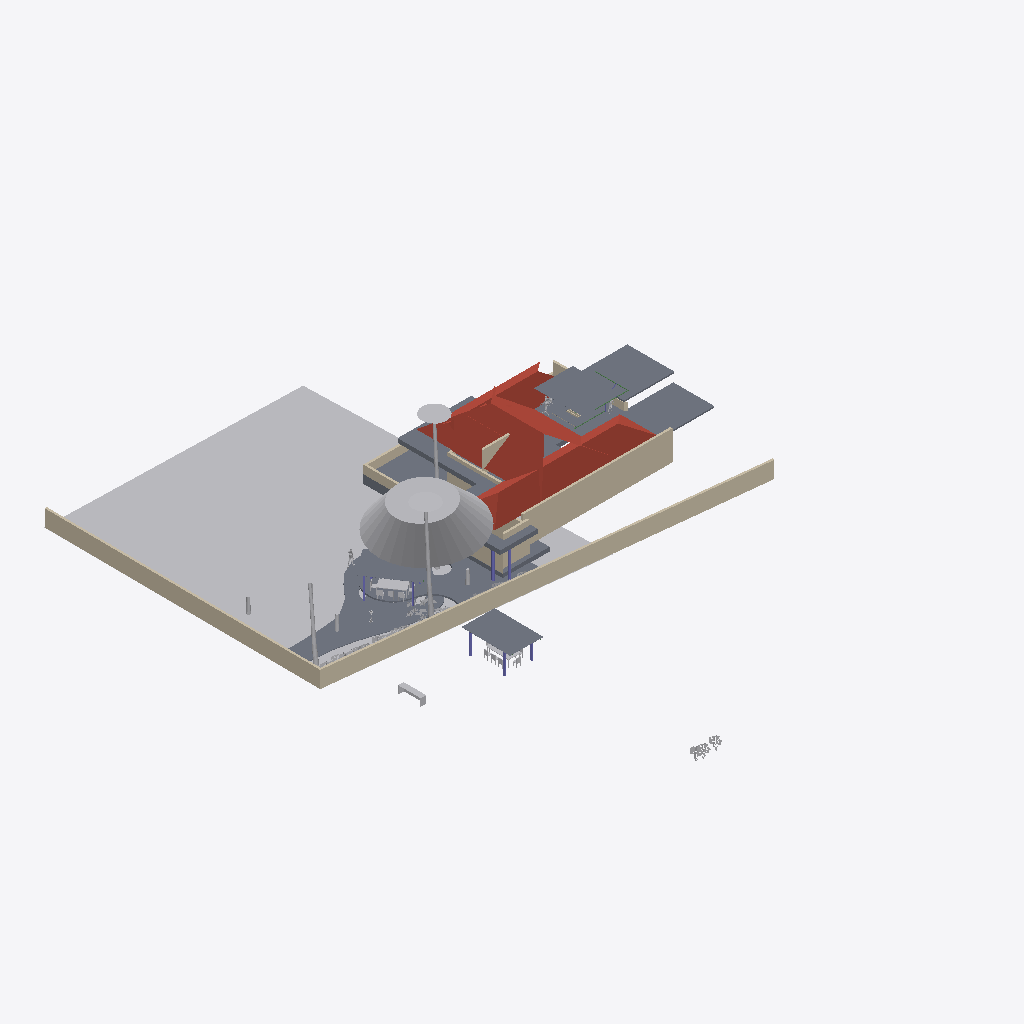
Isometric view of an IFC building model (IFC-SPF (STEP), schema IFC4X3, length unit metre), seen from the south-west, elements coloured by IFC class: 30 other elements (light grey), 18 slabs (grey), 12 walls (beige), 7 columns (violet), 4 roofs (red-brown), 3 beams (green).
Extent 44.8 m × 57.9 m × 10.9 m (x, y, z). Storeys (6): GF at 0.00 m; FF at 0.00 m; OPT 2 at 0.00 m; 00 at 0.00 m; OPT 1 at 0.00 m; Extras at 0.00 m. Elements (240): 50 IfcWall, 48 IfcGeographicElement, 40 IfcBeam, 25 IfcSlab, 20 IfcSystemFurnitureElement, 18 IfcFurniture, 16 IfcColumn, 6 IfcBuildingElementProxy, 6 IfcCovering, 5 IfcLightFixture, 3 IfcDuctSegment, 2 IfcSanitaryTerminal.

HEADER;
FILE_DESCRIPTION(('ViewDefinition[DesignTransferView]'),'2;1');
FILE_NAME('Sunil.ifc','2026-08-20T17:42:30+05:30',(''),(''),'IfcOpenShell 0.8.5','Bonsai 0.8.5','Nobody');
FILE_SCHEMA(('IFC4X3'));
ENDSEC;
DATA;
#1=IFCPROJECT('0YzrsP2P1BpQV7dw9$7Vds',$,'My Project',$,$,$,$,(#14,#26),#9);
#31=IFCSITE('1CxhM3SXHADwOeJenRe8Ym',$,'My Site',$,$,#54,$,$,$,(8,54,48,200000),(76,36,57,100000),$,$,$);
#37=IFCBUILDING('2BCbE9kGrAPx1bgNwlSVKz',$,'My Building',$,$,#60,$,$,$,$,$,$);
#43=IFCBUILDINGSTOREY('3j7blbBZv0pgPcwV0SKpOg',$,'GF',$,$,#28579,$,$,$,$);
#1756=IFCBUILDINGSTOREY('2AS214sF109xsWE6gedJVw',$,'FF',$,$,#28504,$,$,$,$);
#23799=IFCBUILDINGSTOREY('2CWyiNdLj2zPuOWGRPC8X3',$,'OPT 2',$,$,#23814,$,$,$,$);
#25316=IFCBUILDINGSTOREY('1D0HOk$Zb8axs$Dhu_zyVV',$,'00',$,$,#25331,$,$,$,$);
#25820=IFCBUILDINGSTOREY('0u9kcYiOr9T9Pf4GmNI4xC',$,'OPT 1',$,$,#25835,$,$,$,$);
#26017=IFCBUILDINGSTOREY('02U5$P_zz6RQP1d7J_vGR5',$,'Extras',$,$,#26032,$,$,$,$);
#20352=IFCGEOGRAPHICELEMENT('0lLUJaXkXAmhsoRTXl$zoW',$,'Grass',$,$,#25377,#20353,$,.VEGETATION.);
#16927=IFCWALL('2pn2eNEJj5aObSoLAYft_w',$,'Wall',$,$,#29074,#16933,$,$);
#29940=IFCGEOGRAPHICELEMENT('3XoAL8NNzClANBM_OFV1e2',$,'Tree',$,$,#29941,#29946,$,.VEGETATION.);
#12728=IFCSLAB('31B3U3DFr6kQynao8S4BML',$,'Plane',$,$,#28559,#12734,$,.ROOF.);
#22170=IFCWALL('3zR1YV36f0Rubv1JX9OJDH',$,'Wall',$,$,#29079,#22181,$,$);
#12704=IFCSLAB('19P522yKz3YxJrzniRmYRW',$,'Plane',$,$,#28554,#12710,$,.ROOF.);
#1950=IFCWALL('190qzqC$LEwvyGe6whzbD4',$,'Wall',$,$,#28699,#1961,$,$);
#16897=IFCSLAB('3a_IY8yVn1IQKjPlFcCw5C',$,'Slab',$,$,#25991,#16911,$,$);
#16722=IFCSLAB('0VU34UVVHDSAkgEDPnrXbb',$,'Slab',$,$,#28574,#16734,$,$);
#3922=IFCSLAB('3p9ucUG4L4mx1BDCY4mxYu',$,'Slab',$,$,#28519,#3933,$,$);
#14076=IFCSLAB('0QZDE_Lcb4MfGrMySLx0S5',$,'Slab',$,$,#28564,#14087,$,$);
#24044=IFCSLAB('2lQNGwDGj6TfCMHQR_Hk3k',$,'Slab',$,$,#33953,#24065,'1',$);
#12581=IFCSLAB('3GdT$KTMb0oQC9_D3jd3IE',$,'Slab',$,$,#28854,#12592,$,$);
#25163=IFCSLAB('1v7MJlelr3jAK3MNuZJp1K',$,'Slab',$,$,#31338,#25174,$,$);
#12690=IFCSLAB('3rXNNWj4r1PedbBSn7X2Fy',$,'Plane',$,$,#28549,#12696,$,.ROOF.);
#16220=IFCSLAB('1mO85J12rCbPZWs83sli9o',$,'Slab',$,$,#29014,#16231,$,$);
#1868=IFCSLAB('2FugePEy17sfor4hvvv_ks',$,'Plane',$,$,#28514,#1869,$,.ROOF.);
#23347=IFCSLAB('18a$SC9MT6Qgv2tkIkQiL4',$,'Slab',$,$,#25946,#23358,$,$);
#27476=IFCGEOGRAPHICELEMENT('0QNDI$G9rD6Qyus_ThD6SE',$,'CoconutTree',$,$,#27508,#27482,$,.NOTDEFINED.);
#16393=IFCWALL('2dbVzBwhPC8AVUSN4eqUrE',$,'Wall',$,$,#29019,#16404,$,$);
#29716=IFCGEOGRAPHICELEMENT('0lhGzZJy95VwvY1fDPlqu2',$,'CoconutTree',$,$,#30417,#29722,$,.NOTDEFINED.);
#11695=IFCSLAB('3uJhIcBEf9lhIBqmu$kK_X',$,'Slab',$,$,#28539,#11708,$,$);
#30934=IFCGEOGRAPHICELEMENT('3mVDKXt9j8L97Qw5zl3uXZ',$,'CoconutTree',$,$,#31318,#30940,$,.NOTDEFINED.);
#16816=IFCSLAB('24eydz0Wz7RwiCBv1lqGKb',$,'Slab',$,$,#29039,#16827,$,$);
#16455=IFCWALL('2g56aV9$b1WOi_uj4Q76cE',$,'Wall',$,$,#29029,#16466,$,$);
#172=IFCWALL('2VZRG5T$fAi9ZVelvzcLTv',$,'Wall',$,$,#29034,#179,$,.SOLIDWALL.);
#31079=IFCSLAB('02SEX63G5FHxcTTzr3KFpj',$,'Slab',$,$,#33601,#31090,$,$);
#22736=IFCWALL('3G6vyfuKnB1waDRMYSkwTN',$,'Wall',$,$,#29059,#22747,$,$);
#796=IFCWALL('0BEAgfJO1BGeiCw20jTCQj',$,'Wall',$,$,#28659,#802,$,$);
#22706=IFCWALL('1Mv6qAv7T3o8VGEDThbYud',$,'Wall',$,$,#29069,#22717,$,$);
#16485=IFCWALL('3caYBmk_L1tgQ9RrttKDVt',$,'Wall',$,$,#29049,#16496,$,$);
#18440=IFCFURNITURE('0$87FAEvj6jx8O9wOR10RG',$,'Furniture',$,$,#25901,#18469,$,$);
#1551=IFCSLAB('2qMzXa7sjDTv4j5DKY7vcB',$,'Slab',$,$,#28644,#1562,$,$);
#3946=IFCWALL('3KCMvS12z2ewTABhQKFQNU',$,'Wall',$,$,#28694,#3957,$,$);
#16628=IFCWALL('2ORyZxWoH8JOx5gs_YtEKl',$,'Wall',$,$,#29024,#16639,$,$);
#30789=IFCSLAB('2mwd2uKtrBQwfHL8gGpmWj',$,'Slab',$,$,#31348,#30800,$,$);
#23099=IFCSYSTEMFURNITUREELEMENT('1adoGFBTr92PCWBGAkKKpc',$,'SystemFurnitureElement',$,$,#29089,#23111,$,$);
#23877=IFCFURNITURE('38Lo6tSYjCpelPk77UJIXl',$,'Furniture',$,$,#31273,#23890,$,$);
#31630=IFCCOLUMN('3C739Flun3RwIMclwVD19A',$,'Column',$,$,#31681,#31641,$,$);
#26644=IFCGEOGRAPHICELEMENT('2SquXkLlHC19iubNUs_faM',$,'GeographicElement',$,$,#27283,#26657,$,$);
#30819=IFCSLAB('2_9bwo_QLAKQcHFBPuKsoD',$,'Slab',$,$,#31333,#30830,$,$);
#30767=IFCSLAB('0cC_SQ2l58QAQh9VBjT4wq',$,'Slab',$,$,#31343,#30778,$,$);
#31652=IFCCOLUMN('3Bu$O4fIP3QRqBcDDY4oXW',$,'Column',$,$,#31686,#31663,$,$);
#26618=IFCGEOGRAPHICELEMENT('35n8rdhCDEWRASbdXVWi3U',$,'GeographicElement',$,$,#27278,#26631,$,$);
#28225=IFCGEOGRAPHICELEMENT('3897rmH8H3qOQf3oGT4$6V',$,'Rambuttan',$,$,#30533,#28231,$,.NOTDEFINED.);
#28197=IFCGEOGRAPHICELEMENT('1_$k8pXWb6LhAv4QT0TYa0',$,'Shrub',$,$,#30432,#28203,$,.NOTDEFINED.);
#26670=IFCGEOGRAPHICELEMENT('33sN99foXAhhY0PTwRXyxM',$,'GeographicElement',$,$,#27288,#26683,$,$);
#27469=IFCGEOGRAPHICELEMENT('0w6BY5Z$r81B6$d04UA2Rn',$,'Tree',$,$,#27475,#27470,$,.NOTDEFINED.);
#24681=IFCCOLUMN('1V5bu30jf8KOsWu$Fo33pC',$,'Column',$,$,#31213,#24692,$,$);
#25141=IFCCOLUMN('2ByX7zUKT6ee9w5$xLIZOJ',$,'Column',$,$,#31218,#25152,$,$);
#10848=IFCBUILDINGELEMENTPROXY('0vmtFliWb8AvhfUKgI4hUG',$,'BuildingElementProxy',$,$,#28529,#10884,$,$);
#22116=IFCBUILDINGELEMENTPROXY('0CkOF0RBbC78bmdSs$rFA5',$,'BuildingElementProxy',$,$,#33636,#22129,$,$);
#30736=IFCSLAB('3ApLy3e2TC9xPxoBE4VHgD',$,'Slab',$,$,#30737,#30747,$,$);
#23252=IFCSYSTEMFURNITUREELEMENT('2TrWdVSNv6xwqajgz7pPQQ',$,'SystemFurnitureElement',$,$,#29084,#23263,$,$);
#24637=IFCCOLUMN('1vFwW3hE55yuO4yVZBgE5v',$,'Column',$,$,#31203,#24648,$,$);
#19027=IFCCOLUMN('2Fmq3svEH6zO5VXNRf1ogx',$,'Column',$,$,#25916,#19038,$,$);
#23933=IFCFURNITURE('3vdq8PjzLDnwDLC0NqJYsk',$,'Furniture',$,$,#31313,#23946,$,$);
#18911=IFCCOLUMN('09KfeB8NP4T9RqYZz3Zm4x',$,'Column',$,$,#25981,#18923,$,$);
#18508=IFCFURNITURE('3a63E5TSL7yfajfTyefyOC',$,'Furniture',$,$,#25871,#18521,$,$);
#27035=IFCGEOGRAPHICELEMENT('3viA6O9FH4JBEAGeF24AKg',$,'GeographicElement',$,$,#27216,#27048,$,$);
#18403=IFCFURNITURE('2vNvhTGXv638DoT7y1R_aI',$,'Furniture',$,$,#25861,#18412,$,$);
#23891=IFCFURNITURE('1VWio78FL1dPX4dTKrGzkB',$,'Furniture',$,$,#31298,#23904,$,$);
#23074=IFCSYSTEMFURNITUREELEMENT('22ZV7OGkDAuQiqgD5n8Y2Q',$,'SystemFurnitureElement',$,$,#29099,#23085,$,$);
#23815=IFCFURNITURE('3Ty75aWWv5Bv8fP$JwUPD6',$,'Furniture',$,$,#31278,#23828,$,$);
#27217=IFCGEOGRAPHICELEMENT('3Y0F3pmt5F2edcL5AoTpP5',$,'GeographicElement',$,$,#27308,#27230,$,$);
#18482=IFCFURNITURE('1p$PSeghPCnRu74uTcqj8K',$,'Furniture',$,$,#25866,#18495,$,$);
#23829=IFCFURNITURE('0c_li5Bin2Bf3SgOmni$9k',$,'Furniture',$,$,#31283,#23842,$,$);
#12533=IFCBEAM('0qhF7ws1z5QeW0nuwu_Nib',$,'Beam',$,$,#28849,#12544,$,$);
#18602=IFCFURNITURE('3jDmRFbJDB4B8Ce2jXcLbU',$,'Furniture',$,$,#25891,#18615,$,$);
#23152=IFCSYSTEMFURNITUREELEMENT('3tR0NHryf2YPGsGljVSt56',$,'SystemFurnitureElement',$,$,#29094,#23163,$,$);
#11135=IFCBUILDINGELEMENTPROXY('06mirac4X24edMCpeQjZLB',$,'BuildingElementProxy',$,$,#28534,#11148,$,$);
#13838=IFCSLAB('22kWjMEYjDBxPOm_nlyUqF',$,'Slab',$,$,#30818,#13849,$,$);
#12506=IFCBEAM('3wOTJIDcXDTeSP0WuohFR3',$,'Beam',$,$,#28859,#12517,$,$);
#12252=IFCBEAM('2TwwGrXSL0HOstsYv2poJJ',$,'Beam',$,$,#28759,#12263,$,$);
ENDSEC;
